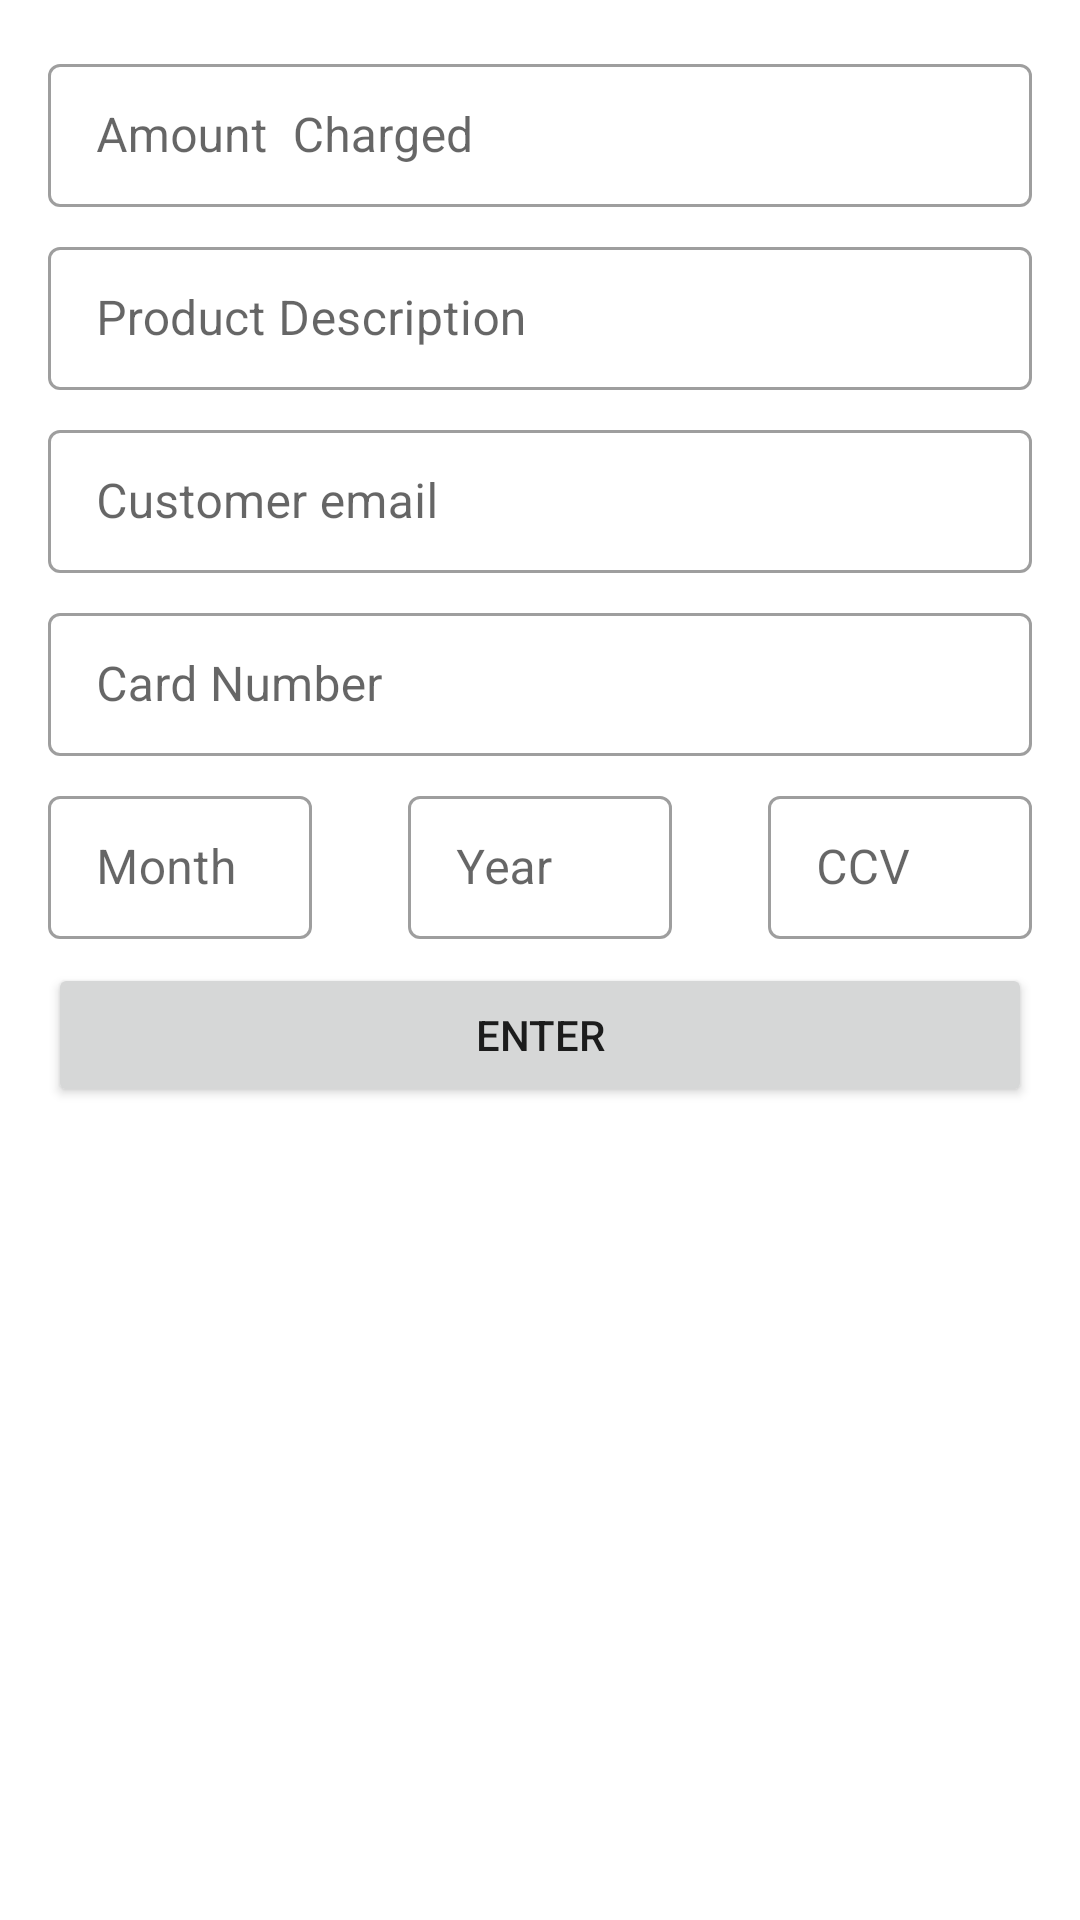

The Android layout XML behind this screen, and the referenced resources:
<!-- AndroidManifest.xml: application theme AppTheme -->
<!-- res/layout/fragment_transaction.xml -->
<?xml version="1.0" encoding="utf-8"?>
<ScrollView xmlns:android="http://schemas.android.com/apk/res/android"
            xmlns:tools="http://schemas.android.com/tools"
            android:layout_width="match_parent"
            android:layout_height="match_parent"
            tools:context=".ui.transaction.TransactionFragment"
            android:id="@+id/frameLayout5" style="@style/Widget.MaterialComponents.TextInputLayout.OutlinedBox.Dense">

    <LinearLayout android:layout_width="match_parent" android:layout_height="match_parent"
                  android:orientation="vertical">
        <com.google.android.material.textfield.TextInputLayout
                android:layout_width="match_parent"
                android:layout_height="wrap_content"
                android:id="@+id/txt_input_amount_charged"
                android:layout_marginStart="16dp"
                android:layout_marginEnd="16dp"
                android:layout_marginTop="16dp" android:hint="Amount  Charged"
                style="@style/Widget.MaterialComponents.TextInputLayout.OutlinedBox.Dense"
        >

            <com.google.android.material.textfield.TextInputEditText
                    android:layout_width="match_parent"
                    android:layout_height="wrap_content"
                    android:inputType="numberSigned"/>
        </com.google.android.material.textfield.TextInputLayout>
        <com.google.android.material.textfield.TextInputLayout
                android:layout_width="match_parent"
                android:layout_height="wrap_content"
                android:layout_marginTop="8dp"
                android:id="@+id/txt_product_description" android:layout_marginStart="16dp"
                android:layout_marginEnd="16dp"
                android:hint="Product Description"
                style="@style/Widget.MaterialComponents.TextInputLayout.OutlinedBox.Dense">

            <com.google.android.material.textfield.TextInputEditText
                    android:layout_width="match_parent"
                    android:layout_height="wrap_content"
            />
        </com.google.android.material.textfield.TextInputLayout>
        <com.google.android.material.textfield.TextInputLayout
                android:layout_width="match_parent"
                android:layout_height="wrap_content"
                android:layout_marginTop="8dp"
                android:id="@+id/txt_input_customer_email" android:layout_marginStart="16dp"
                android:layout_marginEnd="16dp" android:hint="Customer email"
                style="@style/Widget.MaterialComponents.TextInputLayout.OutlinedBox.Dense">

            <com.google.android.material.textfield.TextInputEditText
                    android:layout_width="match_parent"
                    android:layout_height="wrap_content"
                    android:inputType="textEmailAddress"/>
        </com.google.android.material.textfield.TextInputLayout>

        <com.google.android.material.textfield.TextInputLayout
                android:layout_width="match_parent"
                android:layout_height="wrap_content"
                android:id="@+id/txt_input_card_number" android:layout_marginStart="16dp"
                android:layout_marginEnd="16dp"
                android:hint="Card Number" android:layout_marginTop="8dp"
                style="@style/Widget.MaterialComponents.TextInputLayout.OutlinedBox.Dense">

            <com.google.android.material.textfield.TextInputEditText
                    android:layout_width="match_parent"
                    android:layout_height="wrap_content"
                    android:inputType="numberSigned"/>
        </com.google.android.material.textfield.TextInputLayout>

        <LinearLayout android:layout_width="match_parent" android:layout_height="wrap_content"
                      android:orientation="horizontal">
            <com.google.android.material.textfield.TextInputLayout
                    android:layout_width="wrap_content"
                    android:layout_height="wrap_content"
                    android:id="@+id/txt_input_expirary_month" android:layout_marginStart="16dp"
                    android:layout_marginEnd="16dp"
                    android:hint="Month" android:layout_marginTop="8dp" android:layout_weight="1"
                    style="@style/Widget.MaterialComponents.TextInputLayout.OutlinedBox.Dense">

                <com.google.android.material.textfield.TextInputEditText
                        android:layout_width="match_parent"
                        android:layout_height="match_parent"
                        android:inputType="numberSigned"/>
            </com.google.android.material.textfield.TextInputLayout>

            <com.google.android.material.textfield.TextInputLayout
                    android:layout_width="wrap_content"
                    android:layout_height="wrap_content"
                    android:id="@+id/txt_input_expirary_day" android:layout_marginStart="16dp"
                    android:layout_marginEnd="16dp"
                    android:hint="Year" android:layout_marginTop="8dp" android:layout_weight="1"
                    style="@style/Widget.MaterialComponents.TextInputLayout.OutlinedBox.Dense">

                <com.google.android.material.textfield.TextInputEditText
                        android:layout_width="match_parent"
                        android:layout_height="match_parent"
                        android:layout_weight="1" android:inputType="numberSigned"/>
            </com.google.android.material.textfield.TextInputLayout>


            <com.google.android.material.textfield.TextInputLayout
                    android:layout_width="wrap_content"
                    android:layout_height="wrap_content"
                    android:id="@+id/txt_input_ccv" android:layout_marginStart="16dp" android:layout_marginEnd="16dp"
                    android:hint="CCV" android:layout_marginTop="8dp" android:layout_weight="1"
                    style="@style/Widget.MaterialComponents.TextInputLayout.OutlinedBox.Dense">

                <com.google.android.material.textfield.TextInputEditText
                        android:layout_width="match_parent"
                        android:layout_height="wrap_content"
                        android:inputType="numberSigned"/>
            </com.google.android.material.textfield.TextInputLayout>
        </LinearLayout>


        <Button
                android:text="ENTER"
                android:layout_width="match_parent"
                android:layout_height="wrap_content"
                android:id="@+id/btn_continue" android:layout_marginStart="16dp" android:layout_marginEnd="16dp"
                android:layout_marginTop="8dp"
        />
    </LinearLayout>

</ScrollView>
<!-- resources referenced by this layout -->
<resources>
  <style name="AppTheme" parent="Theme.MaterialComponents.Light.NoActionBar">
          
          <item name="colorPrimary">@color/colorPrimary</item>
          <item name="colorPrimaryDark">@color/colorPrimaryDark</item>
          <item name="colorAccent">@color/colorAccent</item>
      </style>
  <color name="colorPrimary">#2196F3</color>
  <color name="colorPrimaryDark">#1976D2</color>
  <color name="colorAccent">#03A9F4</color>
</resources>
